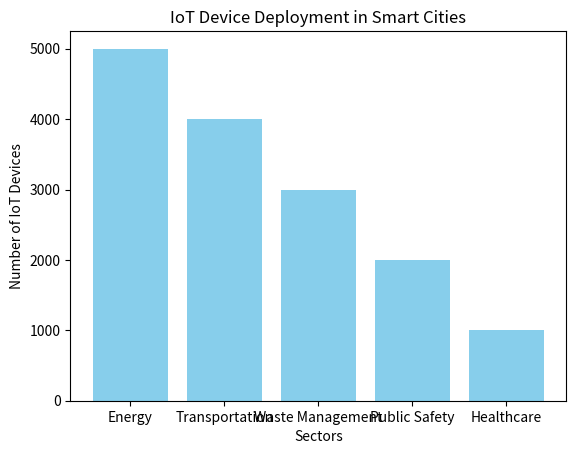

Recreate this plot in Python.
import matplotlib.pyplot as plt

# Data
sectors = ['Energy', 'Transportation', 'Waste Management', 'Public Safety', 'Healthcare']
devices = [5000, 4000, 3000, 2000, 1000]

# Plotting
plt.bar(sectors, devices, color='skyblue')
plt.xlabel('Sectors')
plt.ylabel('Number of IoT Devices')
plt.title('IoT Device Deployment in Smart Cities')
plt.show()
# The energy sector has the highest number of IoT devices, followed by transportation and waste management.